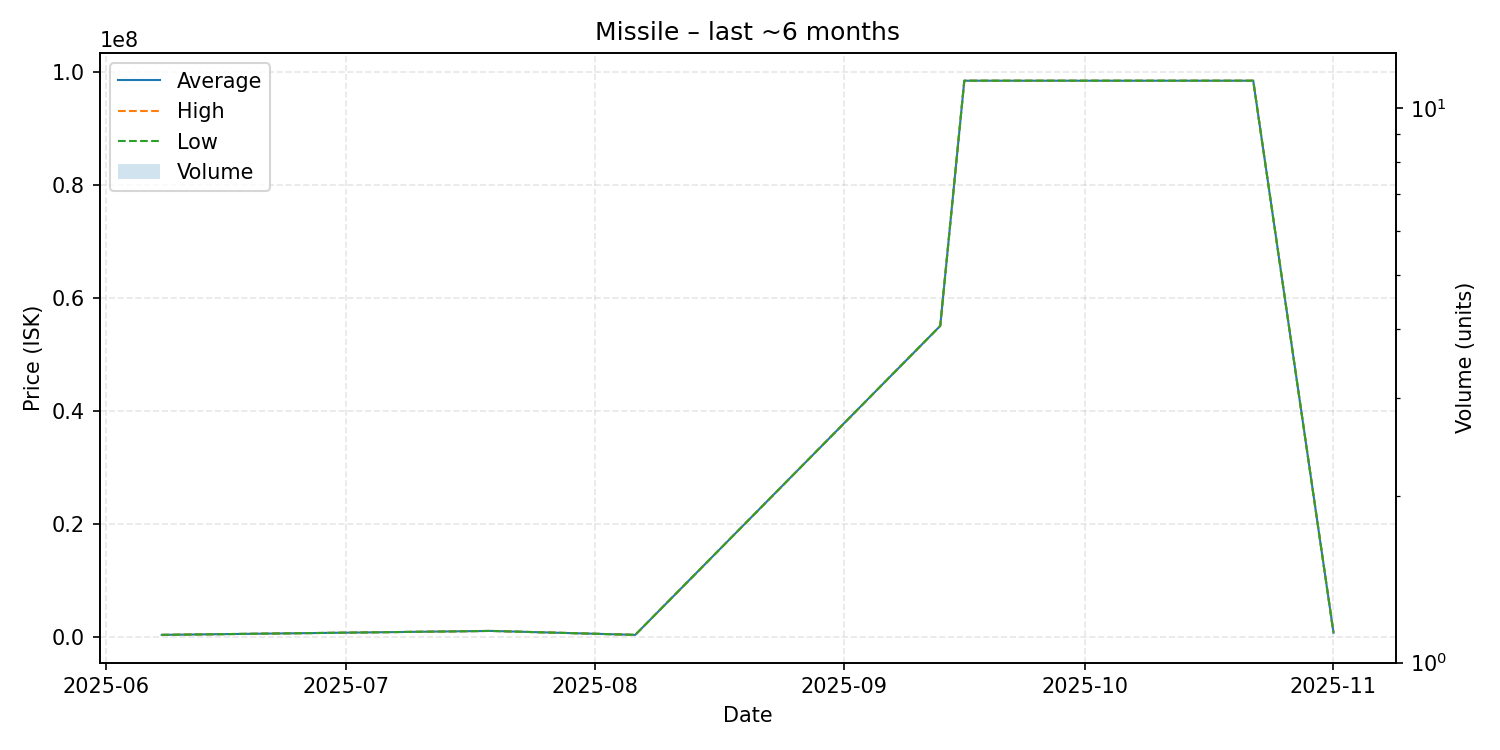

The file beside this chart, header and first rows:
date, average, highest, lowest, order_count, volume
2025-06-08, 300600, 300600, 300600, 1, 1
2025-07-19, 1000000, 1000000, 1000000, 1, 1
2025-08-06, 301300, 301300, 301300, 1, 1
2025-09-13, 55000000, 55000000, 55000000, 1, 1
2025-09-16, 98400000, 98400000, 98400000, 1, 1
2025-10-22, 98400000, 98400000, 98400000, 1, 1
2025-11-01, 690100, 690100, 690100, 1, 1
